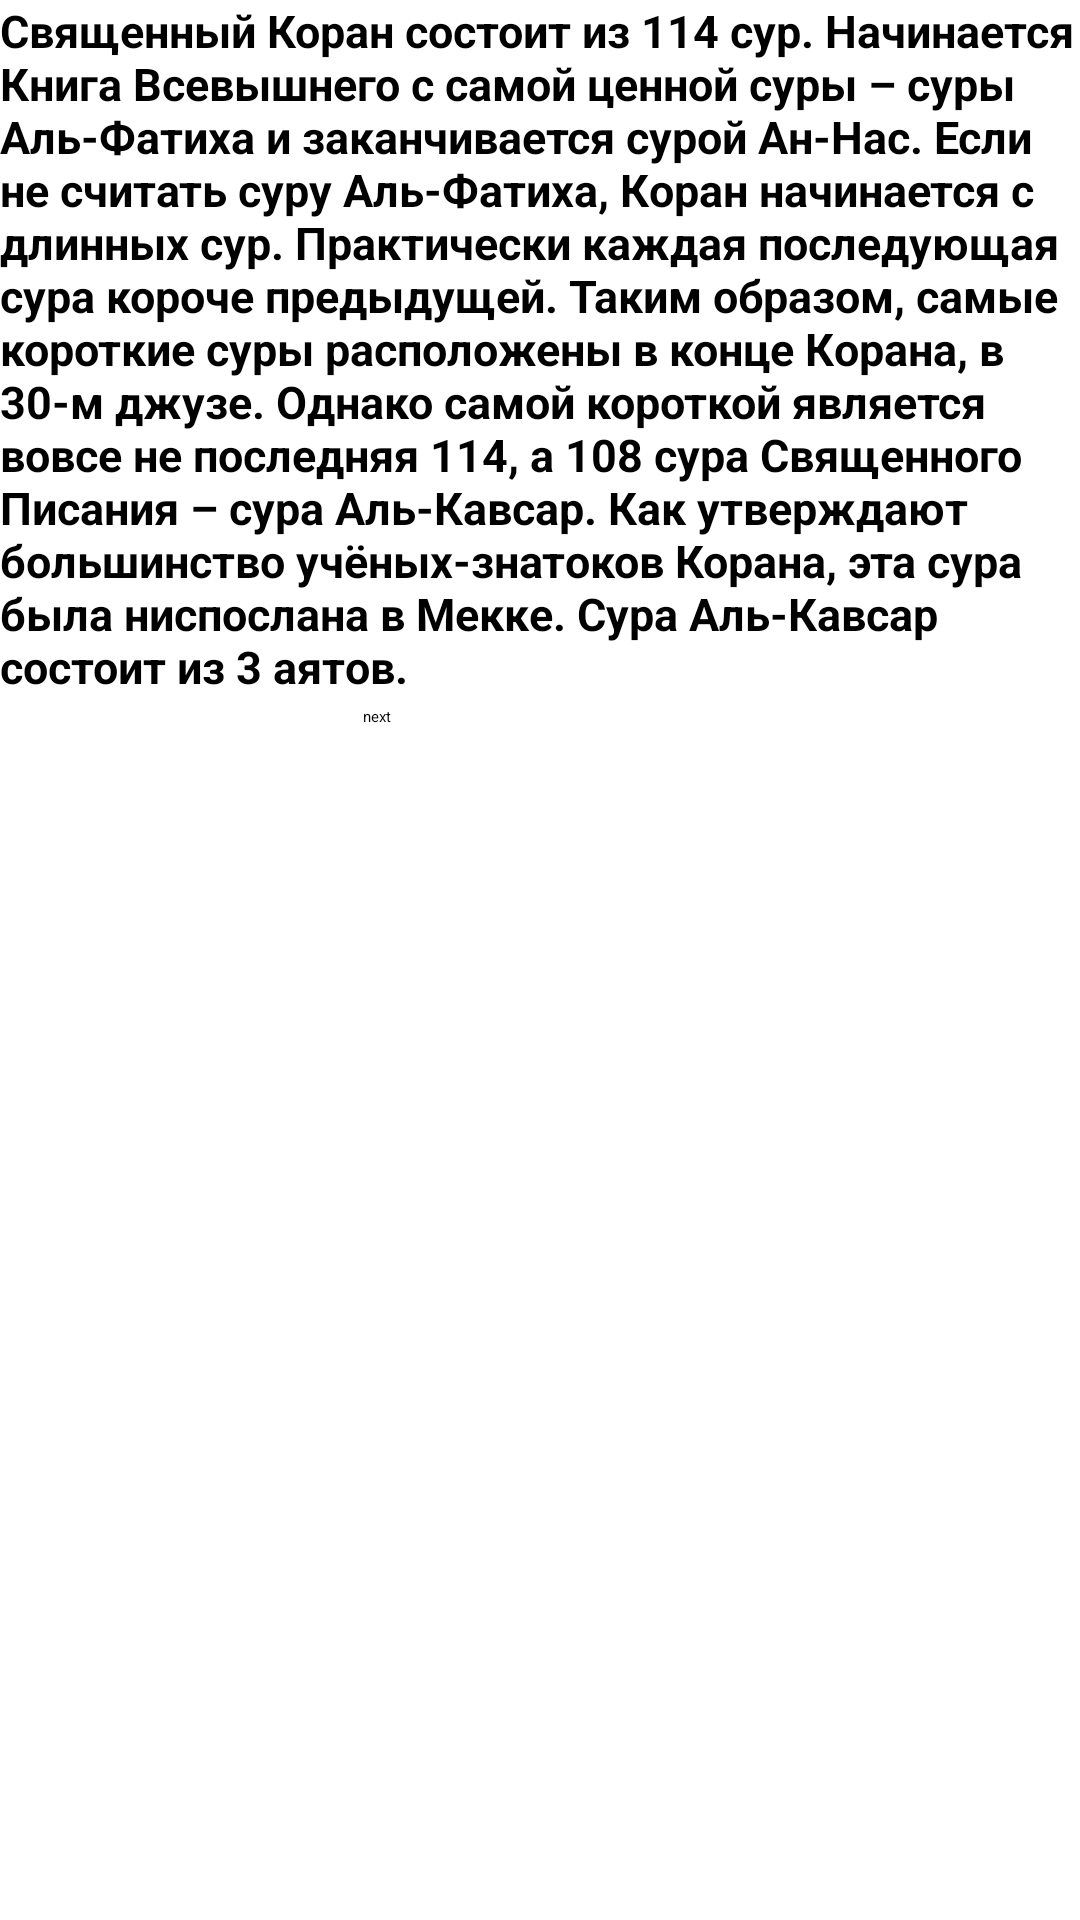

This screen was rendered from an Android layout file. Write that file and the resources it references.
<!-- AndroidManifest.xml: application theme Theme.QuizGame -->
<!-- res/layout/sample.xml -->
<?xml version="1.0" encoding="utf-8"?>
<LinearLayout xmlns:android="http://schemas.android.com/apk/res/android"
    android:layout_width="match_parent"
    android:layout_height="match_parent"
    android:orientation="vertical">


    <TextView
        android:id="@+id/text_alert"
        android:layout_width="wrap_content"
        android:layout_height="wrap_content"
        android:background="@drawable/kav"
        android:text="Священный Коран состоит из 114 сур. Начинается Книга Всевышнего с самой ценной суры – суры Аль-Фатиха и заканчивается сурой Ан-Нас. Если не считать суру Аль-Фатиха, Коран начинается с длинных сур. Практически каждая последующая сура короче предыдущей.
Таким образом, самые короткие суры расположены в конце Корана, в 30-м джузе. Однако самой короткой является вовсе не последняя 114, а 108 сура Священного Писания – сура Аль-Кавсар. Как утверждают большинство учёных-знатоков Корана, эта сура была ниспослана в Мекке. Сура Аль-Кавсар состоит из 3 аятов."
        android:textColor="@color/black"
        android:textSize="15dp"
        android:textStyle="bold" />

    <Button
        android:id="@+id/btn_alert"
        android:layout_width="wrap_content"
        android:layout_height="wrap_content"
        android:layout_alignParentBottom="true"
        android:layout_centerHorizontal="true"
        android:layout_marginStart="121dp"
        android:layout_marginTop="3dp"
        android:background="@drawable/bg_button"
        android:text="next" />
</LinearLayout>
<!-- resources referenced by this layout -->
<resources>
  <!-- drawable bg_button (drawable) -->
  <?xml version="1.0" encoding="utf-8"?>
  <selector xmlns:android="http://schemas.android.com/apk/res/android">
  
      <item
          android:state_pressed="false">
  
          <shape>
              <corners android:radius="32dp"/>
          </shape>
      </item>
  
      <item
          android:state_pressed="true">
  
          <shape>
              <solid android:color="#fff"/>
              <corners android:radius="32dp"/>
          </shape>
      </item>
  </selector>
  <!-- not gathered from this repository: default colours our renderer supplied (Android Studio template values) -->
  <color name="black">#FF000000</color>
</resources>
